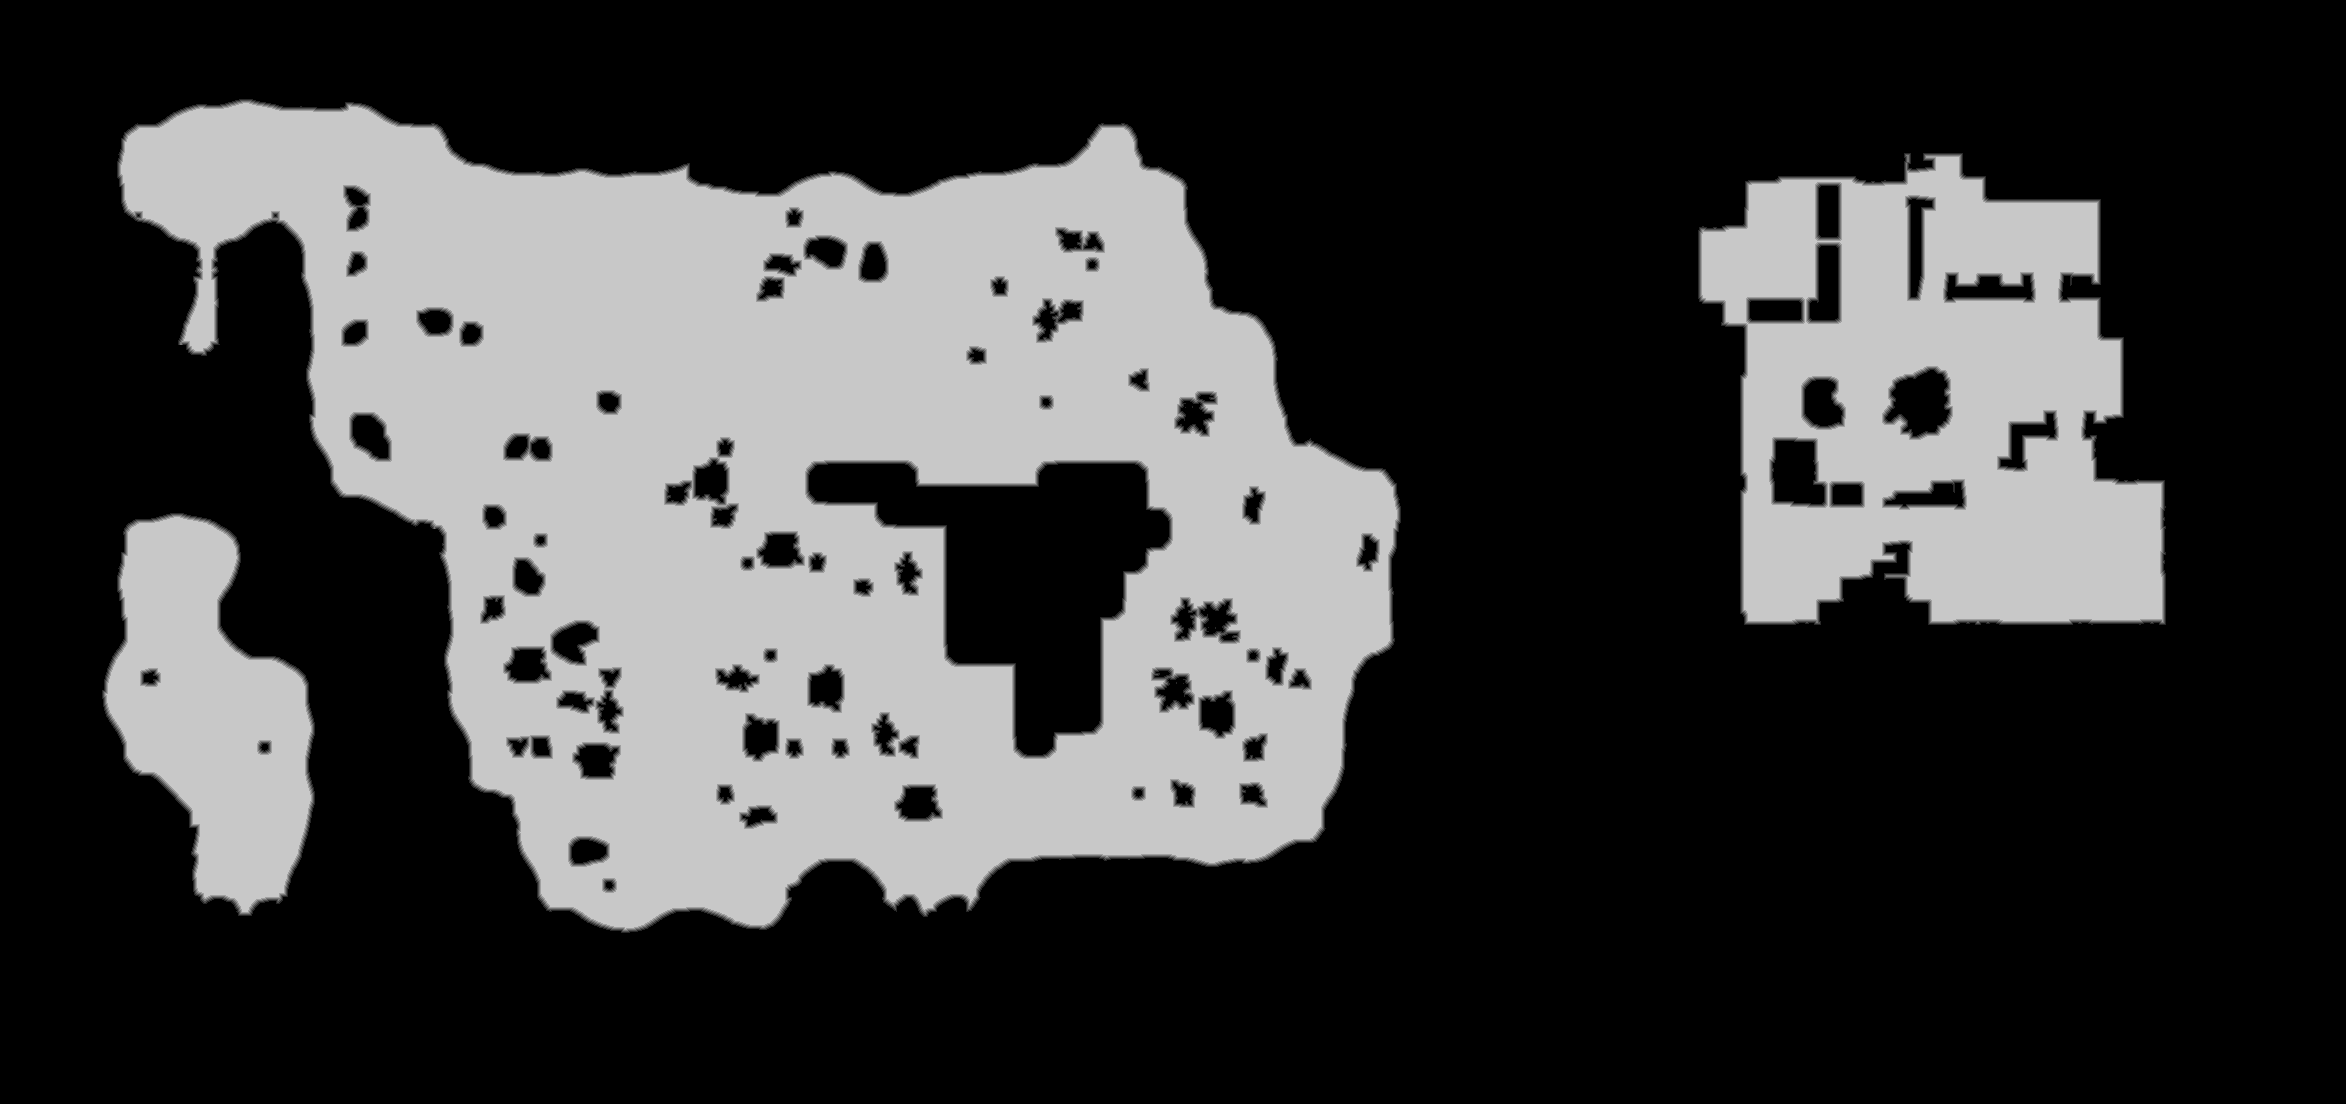

The table this chart was drawn from, first rows:
source	tdt_hull melee
truth	truth_4a1952e9bf0.tsv
width	2346
height	1104
nibble	0	1758664
nibble	1	19917
nibble	2	20338
nibble	3	20574
nibble	4	20856
nibble	5	749635
